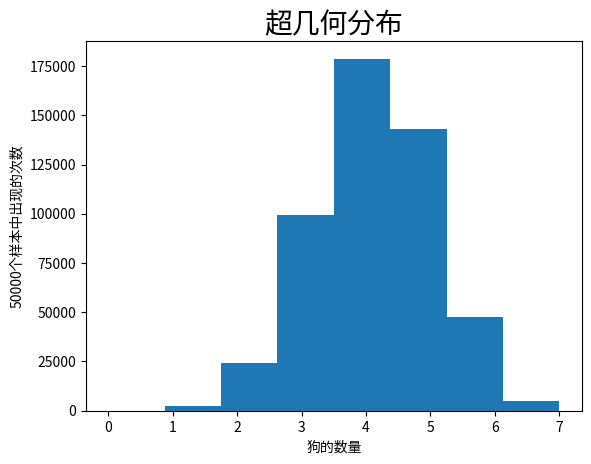

The script that saved this image:
#在超几何分布中，各次实验不是独立的，各次实验成功的概率也不等。 超几何分布概率函数的数学表
import numpy as np
from scipy import stats
import matplotlib.pyplot as plt

"""
p(k,M,n,N)= (n,k)*(M-n, N-k)/(M,N)
(n,k):表示从k个中选取出n个
以此类推


numpy.random.hypergeometric(ngood, nbad, nsample, size=None) 
表示对一个超几何分布进行采样， size 表示采样的次数， ngood 表示总体中具有成功标志的元素个
数， nbad 表示总体中不具有成功标志的元素个数， ngood+nbad 表示总体样本容量， nsample 表示抽
取元素的次数（小于或等于总体样本容量），函数的返回值表示抽取 nsample 个元素中具有成功标识
的元素个数
"""
np.random.seed(20200605)
size = 500000
x = np.random.hypergeometric(ngood=7, nbad=13, nsample=12, size=size)
'''或者
#用rvs(M, n, N, loc=0, size=1, random_state=None)模拟
x = stats.hypergeom.rvs(M=20,n=7,N=12,size=size)
'''
print(np.sum(x == 3) / size) # 0.198664
plt.hist(x, bins=8)
plt.xlabel('狗的数量')
plt.ylabel('50000个样本中出现的次数')
plt.title('超几何分布',fontsize=20)
plt.show()
"""
M 为总体容量
n 为总体中具有成功标志的元素的个数
N,k 表示抽取N个元素有k个是成功元素
"""
x = range(8)
#用hypergeom.pmf(k, M, n, N, loc)来计算k次成功的概率
s = stats.hypergeom.pmf(k=x, M=20, n=7, N=12)
print(np.round(s, 3))
# [0. 0.004 0.048 0.199 0.358 0.286 0.095 0.01 ]
'''
超几何分布的均值与方差
均值E(x) = N(n/M)
方差Var(x) = N(n/M)(1‐n/M)((M‐N)/(M‐1))
注释：考虑n次实验的超几何分布，令p=n/M,当总体容量足够大时((M‐N)/(M‐1))近似于1，此时数学期望为
Np，方差为Np(1‐p).
#用stats(M, n, N, loc=0, moments='mv')计算均值和方差
stats.hypergeom.stats(20,7,12,moments='mv')
'''



